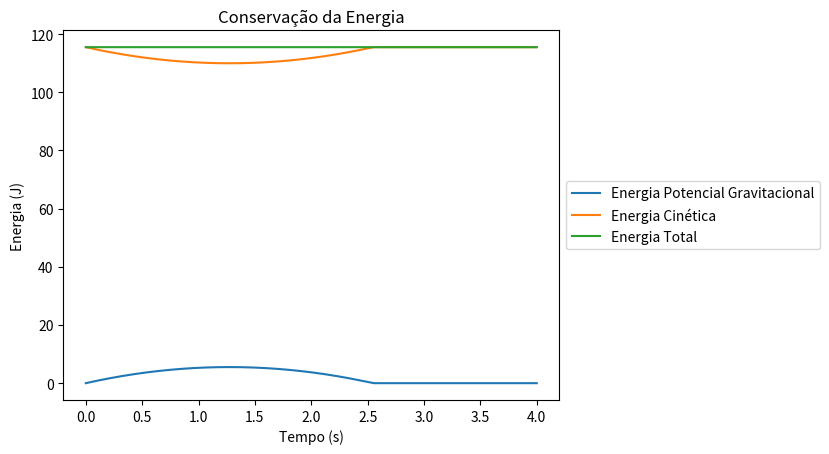

Write Python code to recreate this figure.
# -*- coding: utf-8 -*-
"""
Autoria:
[redacted]
[redacted]

"""
from math import sqrt, pi, cos, sin
from scipy.integrate import odeint
import numpy as np
import matplotlib.pyplot as plt
 	
r = 0.0213		        # raio da bola (m)
A = pi*(r**2)          	# Área transversal (m²)
V = 4*pi*(r**3)/3   	# Volume da esfera (m³)
ro = 1.29            	# densidade volumétrica (kg/m³)
w = 180               # velocidade angular (rad/s)
g = 9.8                # Aceleração gravitacional
m = 0.04                # massa da esfera (kg)
n = 1.8*1e-5            # viscosidade dinamica (Pa.s)

def eq_dif(lista_equacoes, tempo):
    x = lista_equacoes[0]
    y = lista_equacoes[1]
    z = lista_equacoes[2]
    
    vx = lista_equacoes[3]
    vy = lista_equacoes[4]
    vz = lista_equacoes[5]

    v = sqrt((vx**2) + (vy**2) + (vz**2))
    
    if y < 0:
        dxdt = 0
        dydt = 0
        dzdt = 0
        dvxdt = 0
        dvydt = 0
        dvzdt = 0
       
    else:        
        dxdt = vx
        dydt = vy
        dzdt = vz
       
        if v > 0 :
            Cl = 0.12 # o coeficiente n depende de w pq esse valor já tem o w incluso (valor experimental)
            Cd = 0 
            
            D = -ro*(v**2)*A*Cd/2
            Dx = D*vx/v
            Dy = D*vy/v
            Dz = 0
            
            mod = sqrt(2*((vz-vy)**2 + vx**2 + vx**2)) # modulo de (w x v)
            M = -ro*(v**2)*A*Cl/2
            Mx = M*(vz-vy)/mod
            My = M*vx/mod
            Mz = 0
            
            Rx = Dx + Mx
            Ry = Dy + My - m*g
            Rz = Dz + Mz
            
            dvxdt = Rx/m
            dvydt = Ry/m
            dvzdt = 0

        elif v == 0:
            D = 0
            M = 0
            Ry = -m*g
            dvxdt = 0
            dvydt = Ry/m
            dvzdt = 0
        
    return dxdt, dydt, dzdt, dvxdt, dvydt, dvzdt
#lista de tempo analisado
dt = 1e-4
lista_tempo = np.arange(0, 4, dt)

# Condicoes iniciais: x, y, vx, vy respectivamente
v = 76              # velocidade de lançamento (m/s)
theta = 17          # angulo de lançamento (graus)

# Solucoes
condicoes_iniciais = [0, 0, 0, v*cos(theta*pi/180), v*sin(theta*pi/180),0]
solucao = odeint(eq_dif, condicoes_iniciais, lista_tempo)   # com efeito Magnus e Arrasto

# Com efeito Magnus e Arrasto
x = solucao[:,0]
y = solucao[:,1]
z = solucao[:,2]
vx = solucao[:,3]
vy = solucao[:,4]
vz = solucao[:,5]

energia_pot = []
energia_c = []
energia_total = []
for i in range(0, len(lista_tempo)):
    x = solucao[:,0]
    y = solucao[:,1]
    z = solucao[:,2]
    vx = solucao[:,3]
    vy = solucao[:,4]
    vz = solucao[:,5]
    
    v1 = sqrt(vx[i]**2 + vy[i]**2 + vz[i]**2)
    
    pot_grav = m*g*y[i]
    en_cinet = m*(v1**2)/2
    
    energia_c.append(en_cinet)
    energia_pot.append(pot_grav)
    
    energia_total.append(pot_grav + en_cinet)
  
plt.plot(lista_tempo, energia_pot, label ='Energia Potencial Gravitacional')
plt.plot(lista_tempo, energia_c, label = 'Energia Cinética')
plt.plot(lista_tempo, energia_total, label = 'Energia Total')

plt.legend(loc='center left', bbox_to_anchor=(1, 0.5))

plt.title("Conservação da Energia")

plt.xlabel('Tempo (s)')
plt.ylabel('Energia (J)')

plt.show()